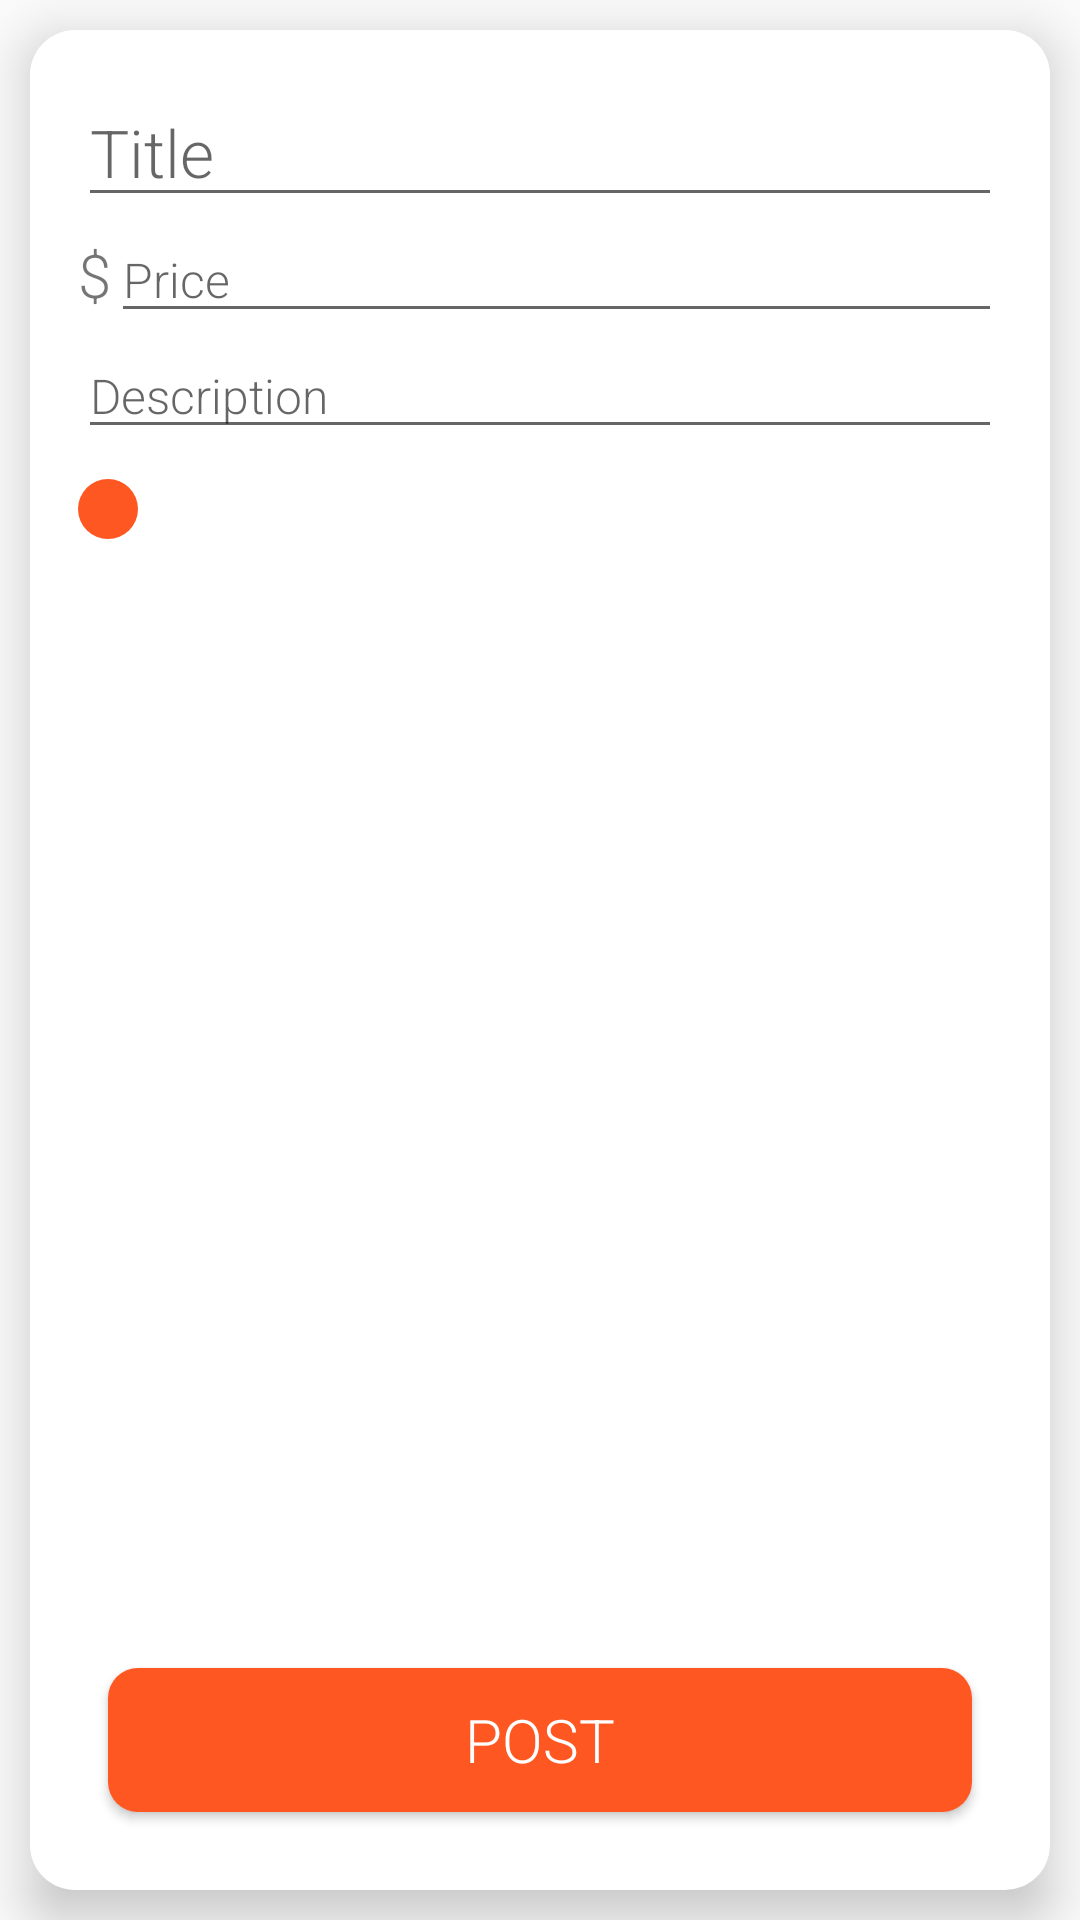

Here is an Android app screen rendered from its layout file. Give the layout XML and the strings, colors and styles it references.
<!-- AndroidManifest.xml: application theme AppTheme -->
<!-- res/layout/activity_new_article.xml -->
<?xml version="1.0" encoding="utf-8"?>

<ScrollView android:layout_width="match_parent"
    android:layout_height="match_parent"
    xmlns:tools="http://schemas.android.com/tools"
    android:fillViewport="true"
    xmlns:android="http://schemas.android.com/apk/res/android">
    <LinearLayout
        android:orientation="vertical"
        android:layout_width="match_parent"
        android:layout_height="match_parent">
        <LinearLayout
            android:layout_width="match_parent"
            android:layout_height="match_parent"
            android:orientation="vertical"
            android:layout_margin="10dp"
            android:padding="16dp"
            android:background="@drawable/article_background"
            android:elevation="10dp">
        <EditText
            android:textSize="22sp"
            android:fontFamily="sans-serif-light"
            android:layout_width="match_parent"
            android:layout_height="wrap_content"
            android:textAppearance="?android:attr/textAppearanceLarge"
            android:id="@+id/title"
            android:hint="Title"/>


            <LinearLayout
                android:orientation="horizontal"
                android:layout_width="match_parent"
                android:layout_height="wrap_content">
                <TextView
                    android:textSize="20sp"
                    android:fontFamily="sans-serif-light"
                    android:layout_width="wrap_content"
                    android:layout_height="wrap_content"
                    android:text="$"/>
                <EditText
                    android:textSize="16sp"
                    android:fontFamily="sans-serif-light"
                    android:layout_width="match_parent"
                    android:layout_height="wrap_content"
                    android:textAppearance="?android:attr/textAppearanceLarge"
                    android:hint="Price"
                    android:id="@+id/price"
                    android:inputType="numberDecimal"/>
            </LinearLayout>

        <EditText
            android:textSize="16sp"
            android:fontFamily="sans-serif-light"
            android:layout_width="match_parent"
            android:layout_height="wrap_content"
            android:textAppearance="?android:attr/textAppearanceLarge"
            android:hint="Description"
            android:id="@+id/description"/>

            <ImageButton
                android:src="@drawable/ic_insert_photo"
                android:text="Add Images"
                android:id="@+id/addImagesButton"
                android:background="@drawable/round_button"
                android:layout_width="wrap_content"
                android:layout_height="wrap_content"
                android:layout_marginTop="10dp"
                android:onClick="addImage"
                android:padding="10dp"/>

            <LinearLayout
                android:id="@+id/imageLayout"
                android:layout_marginTop="20dp"
                android:layout_width="match_parent"
                android:layout_height="wrap_content"
                android:orientation="horizontal"
                android:visibility="gone">
                <RelativeLayout
                    android:layout_width="0dp"
                    android:layout_height="100dp"
                    android:layout_weight="1">
                    <ImageView
                        android:id="@+id/image1"
                        android:layout_width="match_parent"
                        android:layout_height="match_parent"
                        android:scaleType="centerCrop"/>
                    <RelativeLayout
                        android:id="@+id/overlay1"
                        android:layout_width="match_parent"
                        android:layout_height="match_parent"
                        android:visibility="gone">
                        <View
                            android:layout_width="match_parent"
                            android:layout_height="match_parent"
                            android:background="#b7ffffff"/>
                        <TextView
                            android:id="@+id/loadingText1"
                            android:layout_width="wrap_content"
                            android:layout_height="wrap_content"
                            android:layout_centerInParent="true"
                            android:textSize="20sp"
                            android:fontFamily="sans-serif-light"
                            tools:text="25%"/>
                        <ProgressBar
                            android:layout_width="60dp"
                            android:layout_height="60dp"
                            android:layout_centerInParent="true"/>
                    </RelativeLayout>
                </RelativeLayout>
                <RelativeLayout
                    android:layout_width="0dp"
                    android:layout_height="100dp"
                    android:layout_weight="1">
                    <ImageView
                        android:id="@+id/image2"
                        android:layout_width="match_parent"
                        android:layout_height="match_parent"
                        android:scaleType="centerCrop"/>
                    <RelativeLayout
                        android:id="@+id/overlay2"
                        android:layout_width="match_parent"
                        android:layout_height="match_parent"
                        android:visibility="gone">
                        <View
                            android:layout_width="match_parent"
                            android:layout_height="match_parent"
                            android:background="#b7ffffff"/>
                        <TextView
                            android:id="@+id/loadingText2"
                            android:layout_width="wrap_content"
                            android:layout_height="wrap_content"
                            android:layout_centerInParent="true"
                            android:textSize="20sp"
                            android:fontFamily="sans-serif-light"
                            tools:text="25%"/>
                        <ProgressBar
                            android:layout_width="60dp"
                            android:layout_height="60dp"
                            android:layout_centerInParent="true"/>
                    </RelativeLayout>
                </RelativeLayout>
                <RelativeLayout
                    android:layout_width="0dp"
                    android:layout_height="100dp"
                    android:layout_weight="1">
                    <ImageView
                        android:id="@+id/image3"
                        android:layout_width="match_parent"
                        android:layout_height="match_parent"
                        android:scaleType="centerCrop"/>
                    <RelativeLayout
                        android:id="@+id/overlay3"
                        android:layout_width="match_parent"
                        android:layout_height="match_parent"
                        android:visibility="gone">
                        <View
                            android:layout_width="match_parent"
                            android:layout_height="match_parent"
                            android:background="#b7ffffff"
                            android:visibility="gone"/>
                        <TextView
                            android:id="@+id/loadingText3"
                            android:layout_width="wrap_content"
                            android:layout_height="wrap_content"
                            android:layout_centerInParent="true"
                            android:textSize="20sp"
                            android:fontFamily="sans-serif-light"
                            tools:text="25%"/>
                        <ProgressBar
                            android:layout_width="60dp"
                            android:layout_height="60dp"
                            android:layout_centerInParent="true"/>
                    </RelativeLayout>
                </RelativeLayout>
            </LinearLayout>

        <Space
            android:layout_width="match_parent"
            android:layout_height="0dp"
            android:layout_weight="1"/>
        <Button
            android:id="@+id/button"
            android:layout_width="match_parent"
            android:layout_height="wrap_content"
            android:text="Post"
            android:textSize="20dp"
            android:fontFamily="sans-serif-light"
            android:textColor="@android:color/white"
            android:layout_margin="10dp"
            android:background="@drawable/rectangular_button"/>
        </LinearLayout>
    </LinearLayout>
</ScrollView>
<!-- resources referenced by this layout -->
<resources>
  <!-- drawable article_background (drawable) -->
  <?xml version="1.0" encoding="utf-8"?>
  
  <shape android:shape="rectangle"
      xmlns:android="http://schemas.android.com/apk/res/android">
      <corners android:radius="15dp" />
      <solid android:color="@android:color/white"/>
  </shape>
  <!-- drawable rectangular_button (drawable) -->
  <?xml version="1.0" encoding="utf-8"?>
  
  <selector xmlns:android="http://schemas.android.com/apk/res/android">
      <item android:state_pressed="false">
          <shape android:shape="rectangle">
              <corners android:radius="10dp" />
              <solid android:color="@color/colorPrimary" />
          </shape>
      </item>
      <item android:state_pressed="true">
          <shape android:shape="rectangle">
              <corners android:radius="10dp" />
              <solid android:color="@color/colorPrimaryDark" />
          </shape>
      </item>
  </selector>
  <!-- drawable round_button (drawable) -->
  <?xml version="1.0" encoding="utf-8"?>
  
  <selector xmlns:android="http://schemas.android.com/apk/res/android">
      <item android:state_pressed="false">
          <shape android:shape="oval">
              <corners android:radius="10dp" />
              <solid android:color="@color/colorPrimary" />
          </shape>
      </item>
      <item android:state_pressed="true">
          <shape android:shape="oval">
              <corners android:radius="10dp" />
              <solid android:color="@color/colorPrimaryDark" />
          </shape>
      </item>
  </selector>
  <style name="AppTheme" parent="Theme.AppCompat.Light.DarkActionBar">
          
          <item name="colorPrimary">@color/colorPrimary</item>
          <item name="colorPrimaryDark">@color/colorPrimaryDark</item>
          <item name="colorAccent">@color/colorAccent</item>
      </style>
  <color name="colorPrimary">#FF5722</color>
  <color name="colorPrimaryDark">#ac3814</color>
  <color name="colorAccent">#FF9800</color>
</resources>
